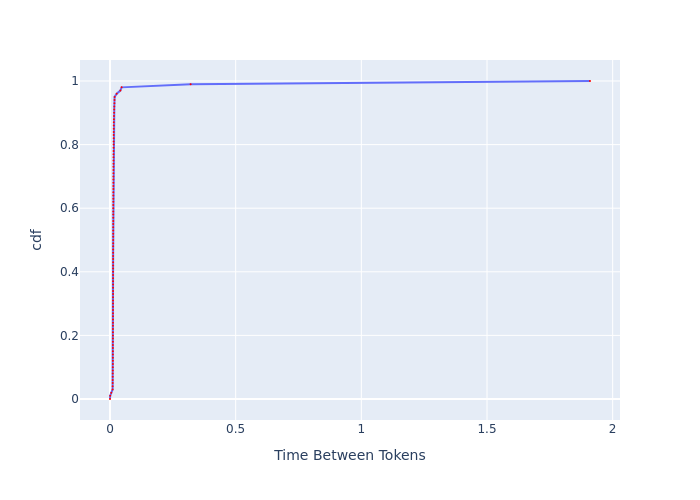

The data file committed next to this chart (first rows):
, cdf, Time Between Tokens
0, 0.0, 0.0
1, 0.01, 0.000718
2, 0.02, 0.005295
3, 0.03, 0.01037
4, 0.04, 0.01054
5, 0.05, 0.01066
6, 0.06, 0.01075
7, 0.07, 0.01081
8, 0.08, 0.01088
9, 0.09, 0.01114
10, 0.1, 0.01125
11, 0.11, 0.01132
12, 0.12, 0.01137
13, 0.13, 0.01141
14, 0.14, 0.01144
15, 0.15, 0.01148
16, 0.16, 0.0115
17, 0.17, 0.01155
18, 0.18, 0.0116
19, 0.19, 0.01164
20, 0.2, 0.01169
21, 0.21, 0.01171
22, 0.22, 0.01176
23, 0.23, 0.01178
24, 0.24, 0.01183
25, 0.25, 0.01186
26, 0.26, 0.01188
27, 0.27, 0.0119
28, 0.28, 0.01193
29, 0.29, 0.01197
30, 0.3, 0.012
31, 0.31, 0.01202
32, 0.32, 0.01205
33, 0.33, 0.01209
34, 0.34, 0.01212
35, 0.35, 0.01214
36, 0.36, 0.01217
37, 0.37, 0.01222
38, 0.38, 0.01224
39, 0.39, 0.01229
40, 0.4, 0.01231
41, 0.41, 0.01236
42, 0.42, 0.01239
43, 0.43, 0.01244
44, 0.44, 0.01246
45, 0.45, 0.01249
46, 0.46, 0.01254
47, 0.47, 0.01256
48, 0.48, 0.01259
49, 0.49, 0.01261
50, 0.5, 0.01264
51, 0.51, 0.01266
52, 0.52, 0.01269
53, 0.53, 0.01274
54, 0.54, 0.01277
55, 0.55, 0.01279
56, 0.56, 0.01284
57, 0.57, 0.01287
58, 0.58, 0.01289
59, 0.59, 0.01295
... 41 more rows
